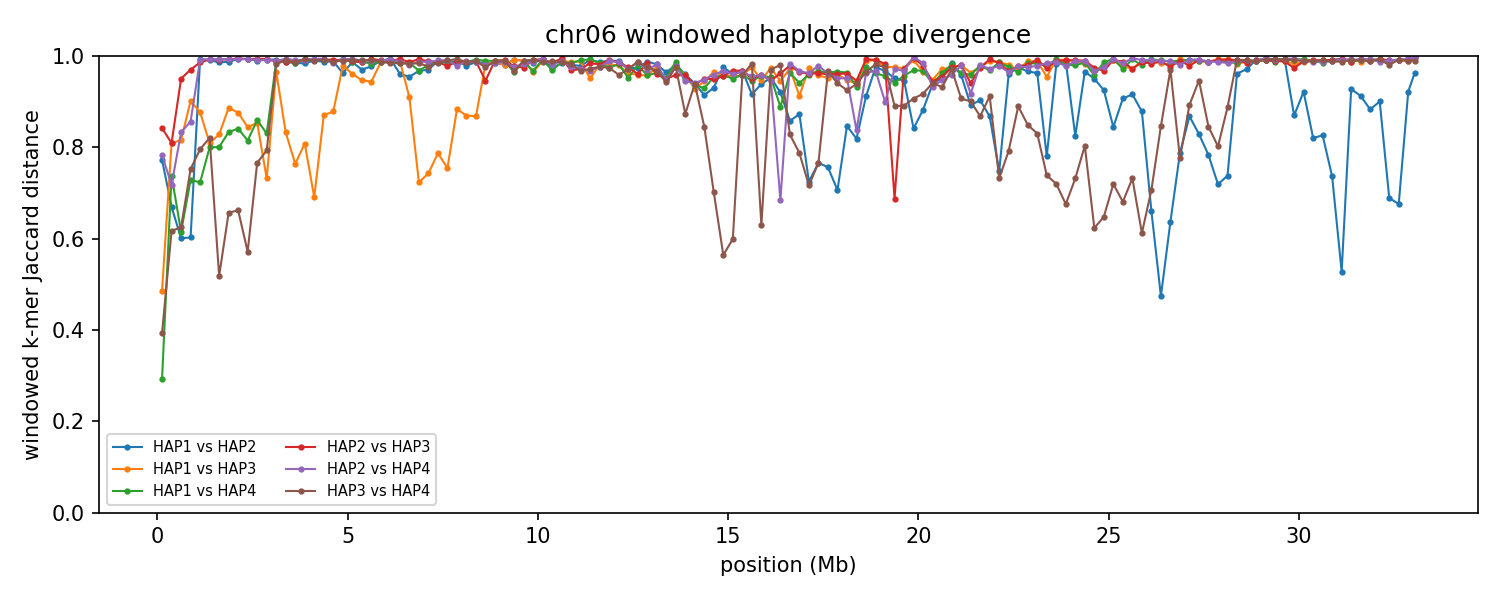

Source data for this figure (header and first rows):
chrom	win_start	win_end	unit_a	unit_b	hap_a	hap_b	kmers_a	kmers_b	shared	union	jaccard_distance
6	1	250000	HAP1_chr06	HAP2_chr06	HAP1	HAP2	212125	204581	77214	339492	0.7726
6	1	250000	HAP1_chr06	HAP3_chr06	HAP1	HAP3	212125	241798	154124	299799	0.4859
6	1	250000	HAP1_chr06	HAP4_chr06	HAP1	HAP4	212125	230735	183346	259514	0.2935
6	1	250000	HAP2_chr06	HAP3_chr06	HAP2	HAP3	204581	241798	60906	385473	0.842
6	1	250000	HAP2_chr06	HAP4_chr06	HAP2	HAP4	204581	230735	77691	357625	0.7828
6	1	250000	HAP3_chr06	HAP4_chr06	HAP3	HAP4	241798	230735	178415	294118	0.3934
6	250001	500000	HAP1_chr06	HAP2_chr06	HAP1	HAP2	237737	243732	119599	361870	0.6695
6	250001	500000	HAP1_chr06	HAP3_chr06	HAP1	HAP3	237737	223104	73994	386847	0.8087
6	250001	500000	HAP1_chr06	HAP4_chr06	HAP1	HAP4	237737	205647	92086	351298	0.7379
6	250001	500000	HAP2_chr06	HAP3_chr06	HAP2	HAP3	243732	223104	74743	392093	0.8094
6	250001	500000	HAP2_chr06	HAP4_chr06	HAP2	HAP4	243732	205647	98942	350437	0.7177
6	250001	500000	HAP3_chr06	HAP4_chr06	HAP3	HAP4	223104	205647	118813	309938	0.6167
6	500001	750000	HAP1_chr06	HAP2_chr06	HAP1	HAP2	230547	213308	126619	317236	0.6009
6	500001	750000	HAP1_chr06	HAP3_chr06	HAP1	HAP3	230547	231710	71825	390432	0.816
6	500001	750000	HAP1_chr06	HAP4_chr06	HAP1	HAP4	230547	235983	129734	336796	0.6148
6	500001	750000	HAP2_chr06	HAP3_chr06	HAP2	HAP3	213308	231710	21062	423956	0.9503
6	500001	750000	HAP2_chr06	HAP4_chr06	HAP2	HAP4	213308	235983	64268	385023	0.8331
6	500001	750000	HAP3_chr06	HAP4_chr06	HAP3	HAP4	231710	235983	127486	340207	0.6253
6	750001	1000000	HAP1_chr06	HAP2_chr06	HAP1	HAP2	217724	241450	130603	328571	0.6025
6	750001	1000000	HAP1_chr06	HAP3_chr06	HAP1	HAP3	217724	242310	41239	418795	0.9015
6	750001	1000000	HAP1_chr06	HAP4_chr06	HAP1	HAP4	217724	236712	97007	357429	0.7286
6	750001	1000000	HAP2_chr06	HAP3_chr06	HAP2	HAP3	241450	242310	13963	469797	0.9703
6	750001	1000000	HAP2_chr06	HAP4_chr06	HAP2	HAP4	241450	236712	60010	418152	0.8565
6	750001	1000000	HAP3_chr06	HAP4_chr06	HAP3	HAP4	242310	236712	95035	383987	0.7525
6	1000001	1250000	HAP1_chr06	HAP2_chr06	HAP1	HAP2	238610	127280	2302	363588	0.9937
6	1000001	1250000	HAP1_chr06	HAP3_chr06	HAP1	HAP3	238610	235181	51967	421824	0.8768
6	1000001	1250000	HAP1_chr06	HAP4_chr06	HAP1	HAP4	238610	240313	103871	375052	0.723
6	1000001	1250000	HAP2_chr06	HAP3_chr06	HAP2	HAP3	127280	235181	5080	357381	0.9858
6	1000001	1250000	HAP2_chr06	HAP4_chr06	HAP2	HAP4	127280	240313	2999	364594	0.9918
6	1000001	1250000	HAP3_chr06	HAP4_chr06	HAP3	HAP4	235181	240313	80658	394836	0.7957
6	1250001	1500000	HAP1_chr06	HAP2_chr06	HAP1	HAP2	233602	242245	4358	471489	0.9908
6	1250001	1500000	HAP1_chr06	HAP3_chr06	HAP1	HAP3	233602	213562	71670	375494	0.8091
6	1250001	1500000	HAP1_chr06	HAP4_chr06	HAP1	HAP4	233602	235731	78289	391044	0.7998
6	1250001	1500000	HAP2_chr06	HAP3_chr06	HAP2	HAP3	242245	213562	3431	452376	0.9924
6	1250001	1500000	HAP2_chr06	HAP4_chr06	HAP2	HAP4	242245	235731	3452	474524	0.9927
6	1250001	1500000	HAP3_chr06	HAP4_chr06	HAP3	HAP4	213562	235731	68322	380971	0.8207
6	1500001	1750000	HAP1_chr06	HAP2_chr06	HAP1	HAP2	234123	239530	6520	467133	0.986
6	1500001	1750000	HAP1_chr06	HAP3_chr06	HAP1	HAP3	234123	242001	69799	406325	0.8282
6	1500001	1750000	HAP1_chr06	HAP4_chr06	HAP1	HAP4	234123	232503	77576	389050	0.8006
6	1500001	1750000	HAP2_chr06	HAP3_chr06	HAP2	HAP3	239530	242001	3724	477807	0.9922
6	1500001	1750000	HAP2_chr06	HAP4_chr06	HAP2	HAP4	239530	232503	3337	468696	0.9929
6	1500001	1750000	HAP3_chr06	HAP4_chr06	HAP3	HAP4	242001	232503	154262	320242	0.5183
6	1750001	2000000	HAP1_chr06	HAP2_chr06	HAP1	HAP2	241034	235026	6006	470054	0.9872
6	1750001	2000000	HAP1_chr06	HAP3_chr06	HAP1	HAP3	241034	241506	49262	433278	0.8863
6	1750001	2000000	HAP1_chr06	HAP4_chr06	HAP1	HAP4	241034	241543	68937	413640	0.8333
6	1750001	2000000	HAP2_chr06	HAP3_chr06	HAP2	HAP3	235026	241506	3588	472944	0.9924
6	1750001	2000000	HAP2_chr06	HAP4_chr06	HAP2	HAP4	235026	241543	3383	473186	0.9929
6	1750001	2000000	HAP3_chr06	HAP4_chr06	HAP3	HAP4	241506	241543	123414	359635	0.6568
6	2000001	2250000	HAP1_chr06	HAP2_chr06	HAP1	HAP2	240066	229865	3022	466909	0.9935
6	2000001	2250000	HAP1_chr06	HAP3_chr06	HAP1	HAP3	240066	233372	52210	421228	0.8761
6	2000001	2250000	HAP1_chr06	HAP4_chr06	HAP1	HAP4	240066	235297	65242	410121	0.8409
6	2000001	2250000	HAP2_chr06	HAP3_chr06	HAP2	HAP3	229865	233372	2276	460961	0.9951
6	2000001	2250000	HAP2_chr06	HAP4_chr06	HAP2	HAP4	229865	235297	3293	461869	0.9929
6	2000001	2250000	HAP3_chr06	HAP4_chr06	HAP3	HAP4	233372	235297	118432	350237	0.6619
6	2250001	2500000	HAP1_chr06	HAP2_chr06	HAP1	HAP2	234138	222772	2730	454180	0.994
6	2250001	2500000	HAP1_chr06	HAP3_chr06	HAP1	HAP3	234138	239632	63954	409816	0.8439
6	2250001	2500000	HAP1_chr06	HAP4_chr06	HAP1	HAP4	234138	240960	74230	400868	0.8148
6	2250001	2500000	HAP2_chr06	HAP3_chr06	HAP2	HAP3	222772	239632	3415	458989	0.9926
6	2250001	2500000	HAP2_chr06	HAP4_chr06	HAP2	HAP4	222772	240960	3232	460500	0.993
6	2250001	2500000	HAP3_chr06	HAP4_chr06	HAP3	HAP4	239632	240960	144222	336370	0.5712
... 738 more rows
